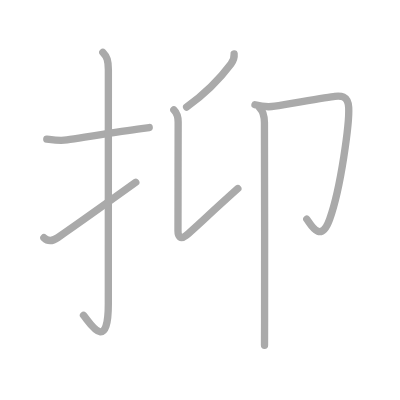
t = 0.00 s
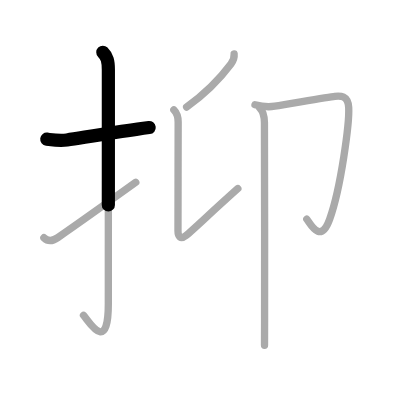
t = 1.50 s
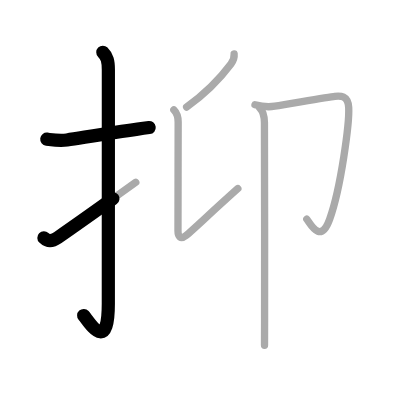
t = 2.75 s
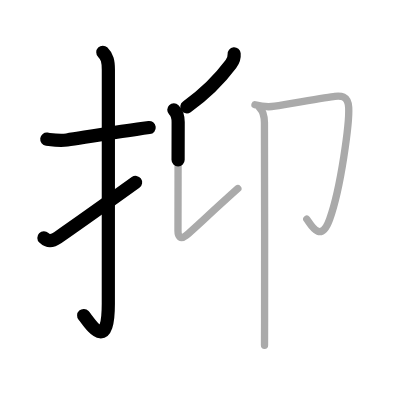
t = 4.25 s
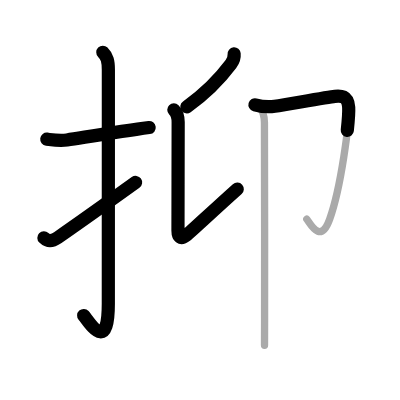
t = 5.50 s
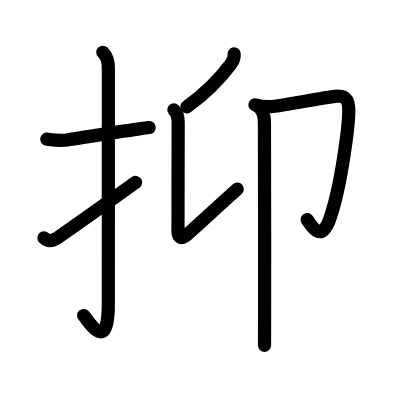
t = 7.00 s

The animated SVG that drew these frames (rendered in a browser with its animation timeline set to each time). Animation: 7 SMIL elements (animate=7); one cycle of 7.00 s.

<?xml version="1.0" standalone="no"?>
<!DOCTYPE svg PUBLIC "-//W3C//DTD SVG 1.1//EN"   "http://www.w3.org/Graphics/SVG/1.1/DTD/svg11.dtd">
<svg width="400px" height="400px"  version="1.1" xmlns="http://www.w3.org/2000/svg">
  <defs>
    <marker id="Triangle" viewBox="0 0 10 10" refX="0" refY="5" markerUnits="strokeWidth" markerWidth="3" style="stroke-opacity:0%;fill:#aaaaaa;" markerHeight="2" orient="auto">
      <path d="M 0 0 L 10 5 L 0 10 z" />
    </marker>
    
    <marker id="Arrow" viewBox="0 0 10 10" refX="5" refY="5" markerUnits="strokeWidth" markerWidth="1.8" style="stroke-opacity:0%;fill:#770000;" markerHeight="2" orient="auto">
      <path d="M 0 4 L 6 4 L 4 1 L 10 5 L 4 9 L 6 6 L 0 6 z" />
        <circle cx="5" cy="5" r="5" />
      </marker>
    
    <marker id="TriangleRed" viewBox="0 0 10 10" refX="0" refY="5" markerUnits="strokeWidth" markerWidth="3" style="stroke-opacity:0%;fill:#CC0000;" markerHeight="2" orient="auto">
      <path d="M 0 0 L 10 5 L 0 10 z" />
    </marker>
    
    <marker id="ArrowRed" viewBox="0 0 10 10" refX="5" refY="5" markerUnits="strokeWidth" markerWidth="1.8" style="stroke-opacity:0%;fill:#CC0000;" markerHeight="2" orient="auto">
      <path d="M 0 4 L 6 4 L 4 1 L 10 5 L 4 9 L 6 6 L 0 6 z" />
        <circle cx="5" cy="5" r="5" />
      </marker>
    
  </defs>
  
  <path style="fill:#ffffff; fill-opacity:100%; fill-rule:evenodd; stroke-width:0;" d="M 0 0 L 400px 0 L 400px 400px L 0 400px L 0 0" />

  <g transform="scale(3.6697247706422 3.6697247706422)">
<path style="fill:none; fill-opacity:0%; fill-rule:evenodd; stroke:#aaaaaa; stroke-opacity:100%; stroke-width: 1.5pt; stroke-linejoin:round; stroke-linecap:round;" d="M12.75 37.92c1.89 0.23 3.55 0.51 5.5 0.21c4.82-0.74 12.26-1.97 19.27-2.95c1.04-0.15 2.09-0.29 3.14-0.42"></path>
<path style="fill:none; fill-opacity:0%; fill-rule:evenodd; stroke:#aaaaaa; stroke-opacity:100%; stroke-width: 1.5pt; stroke-linejoin:round; stroke-linecap:round;" d="M28.02 14.25c1.18 1.18 1.51 2.38 1.51 4.77c0 15.23-0.01 52.21-0.01 63.65c0 14.25-5.32 4.78-6.77 3.25"></path>
<path style="fill:none; fill-opacity:0%; fill-rule:evenodd; stroke:#aaaaaa; stroke-opacity:100%; stroke-width: 1.5pt; stroke-linejoin:round; stroke-linecap:round;" d="M11.96 64.79c1.01 0.97 2.16 1.09 3.79-0.04c4.95-3.43 10-7 21.25-15.08"></path>
<path style="fill:none; fill-opacity:0%; fill-rule:evenodd; stroke:#aaaaaa; stroke-opacity:100%; stroke-width: 1.5pt; stroke-linejoin:round; stroke-linecap:round;" d="M63.8 14.69c0.1 1.07-0.21 1.89-0.87 2.77c-2.92 3.91-7.42 8.41-12.07 11.7"></path>
<path style="fill:none; fill-opacity:0%; fill-rule:evenodd; stroke:#aaaaaa; stroke-opacity:100%; stroke-width: 1.5pt; stroke-linejoin:round; stroke-linecap:round;" d="M47.37 29.94c0.85 0.85 1.18 2.06 1.18 3.31c0 0.72-0.05 26.45-0.05 29.63c0 1.61 0.67 2.5 2.25 1.25S57 58.38 64.81 51.39"></path>
<path style="fill:none; fill-opacity:0%; fill-rule:evenodd; stroke:#aaaaaa; stroke-opacity:100%; stroke-width: 1.5pt; stroke-linejoin:round; stroke-linecap:round;" d="M69.48 28.55c1.71 0.47 3.63 0.68 5.4 0.4c4.32-0.69 14.71-2.53 16.34-2.7c1.46-0.16 3.61-0.32 3.8 3.04c0.22 3.97-2.05 21.74-5.19 30.43c-2.45 6.79-5.08 1.53-6.24-0.02"></path>
<path style="fill:none; fill-opacity:0%; fill-rule:evenodd; stroke:#aaaaaa; stroke-opacity:100%; stroke-width: 1.5pt; stroke-linejoin:round; stroke-linecap:round;" d="M70.76 29.41c1.1 1.1 1.29 2.19 1.3 4.01c0.05 7.38 0.06 38.67 0.04 53.33c0 4.32-0.01 7.13-0.02 7.35"></path>

<path style="fill:none; fill-opacity:0%; fill-rule:evenodd; stroke:#000000; stroke-opacity:100%; stroke-width: 2.7pt; stroke-linejoin:round; stroke-linecap:round;" d="M12.75 37.92c1.89 0.23 3.55 0.51 5.5 0.21c4.82-0.74 12.26-1.97 19.27-2.95c1.04-0.15 2.09-0.29 3.14-0.42" pathLength="100" stroke-dashoffset="100" stroke-dasharray="100 105"><animate id="dashAnim1" attributeName="stroke-dashoffset" from="100" to="0" dur="1s" calcMode="linear" fill="freeze"/></path>
<path style="fill:none; fill-opacity:0%; fill-rule:evenodd; stroke:#000000; stroke-opacity:100%; stroke-width: 2.7pt; stroke-linejoin:round; stroke-linecap:round;" d="M28.02 14.25c1.18 1.18 1.51 2.38 1.51 4.77c0 15.23-0.01 52.21-0.01 63.65c0 14.25-5.32 4.78-6.77 3.25" pathLength="100" stroke-dashoffset="100" stroke-dasharray="100 105"><animate id="dashAnim2" attributeName="stroke-dashoffset" from="100" to="0" dur="1s" calcMode="linear" begin="dashAnim1.end" fill="freeze"/></path>
<path style="fill:none; fill-opacity:0%; fill-rule:evenodd; stroke:#000000; stroke-opacity:100%; stroke-width: 2.7pt; stroke-linejoin:round; stroke-linecap:round;" d="M11.96 64.79c1.01 0.97 2.16 1.09 3.79-0.04c4.95-3.43 10-7 21.25-15.08" pathLength="100" stroke-dashoffset="100" stroke-dasharray="100 105"><animate id="dashAnim3" attributeName="stroke-dashoffset" from="100" to="0" dur="1s" calcMode="linear" begin="dashAnim2.end" fill="freeze"/></path>
<path style="fill:none; fill-opacity:0%; fill-rule:evenodd; stroke:#000000; stroke-opacity:100%; stroke-width: 2.7pt; stroke-linejoin:round; stroke-linecap:round;" d="M63.8 14.69c0.1 1.07-0.21 1.89-0.87 2.77c-2.92 3.91-7.42 8.41-12.07 11.7" pathLength="100" stroke-dashoffset="100" stroke-dasharray="100 105"><animate id="dashAnim4" attributeName="stroke-dashoffset" from="100" to="0" dur="1s" calcMode="linear" begin="dashAnim3.end" fill="freeze"/></path>
<path style="fill:none; fill-opacity:0%; fill-rule:evenodd; stroke:#000000; stroke-opacity:100%; stroke-width: 2.7pt; stroke-linejoin:round; stroke-linecap:round;" d="M47.37 29.94c0.85 0.85 1.18 2.06 1.18 3.31c0 0.72-0.05 26.45-0.05 29.63c0 1.61 0.67 2.5 2.25 1.25S57 58.38 64.81 51.39" pathLength="100" stroke-dashoffset="100" stroke-dasharray="100 105"><animate id="dashAnim5" attributeName="stroke-dashoffset" from="100" to="0" dur="1s" calcMode="linear" begin="dashAnim4.end" fill="freeze"/></path>
<path style="fill:none; fill-opacity:0%; fill-rule:evenodd; stroke:#000000; stroke-opacity:100%; stroke-width: 2.7pt; stroke-linejoin:round; stroke-linecap:round;" d="M69.48 28.55c1.71 0.47 3.63 0.68 5.4 0.4c4.32-0.69 14.71-2.53 16.34-2.7c1.46-0.16 3.61-0.32 3.8 3.04c0.22 3.97-2.05 21.74-5.19 30.43c-2.45 6.79-5.08 1.53-6.24-0.02" pathLength="100" stroke-dashoffset="100" stroke-dasharray="100 105"><animate id="dashAnim6" attributeName="stroke-dashoffset" from="100" to="0" dur="1s" calcMode="linear" begin="dashAnim5.end" fill="freeze"/></path>
<path style="fill:none; fill-opacity:0%; fill-rule:evenodd; stroke:#000000; stroke-opacity:100%; stroke-width: 2.7pt; stroke-linejoin:round; stroke-linecap:round;" d="M70.76 29.41c1.1 1.1 1.29 2.19 1.3 4.01c0.05 7.38 0.06 38.67 0.04 53.33c0 4.32-0.01 7.13-0.02 7.35" pathLength="100" stroke-dashoffset="100" stroke-dasharray="100 105"><animate id="dashAnim7" attributeName="stroke-dashoffset" from="100" to="0" dur="1s" calcMode="linear" begin="dashAnim6.end" fill="freeze"/></path>

</g>

</svg>  
          
